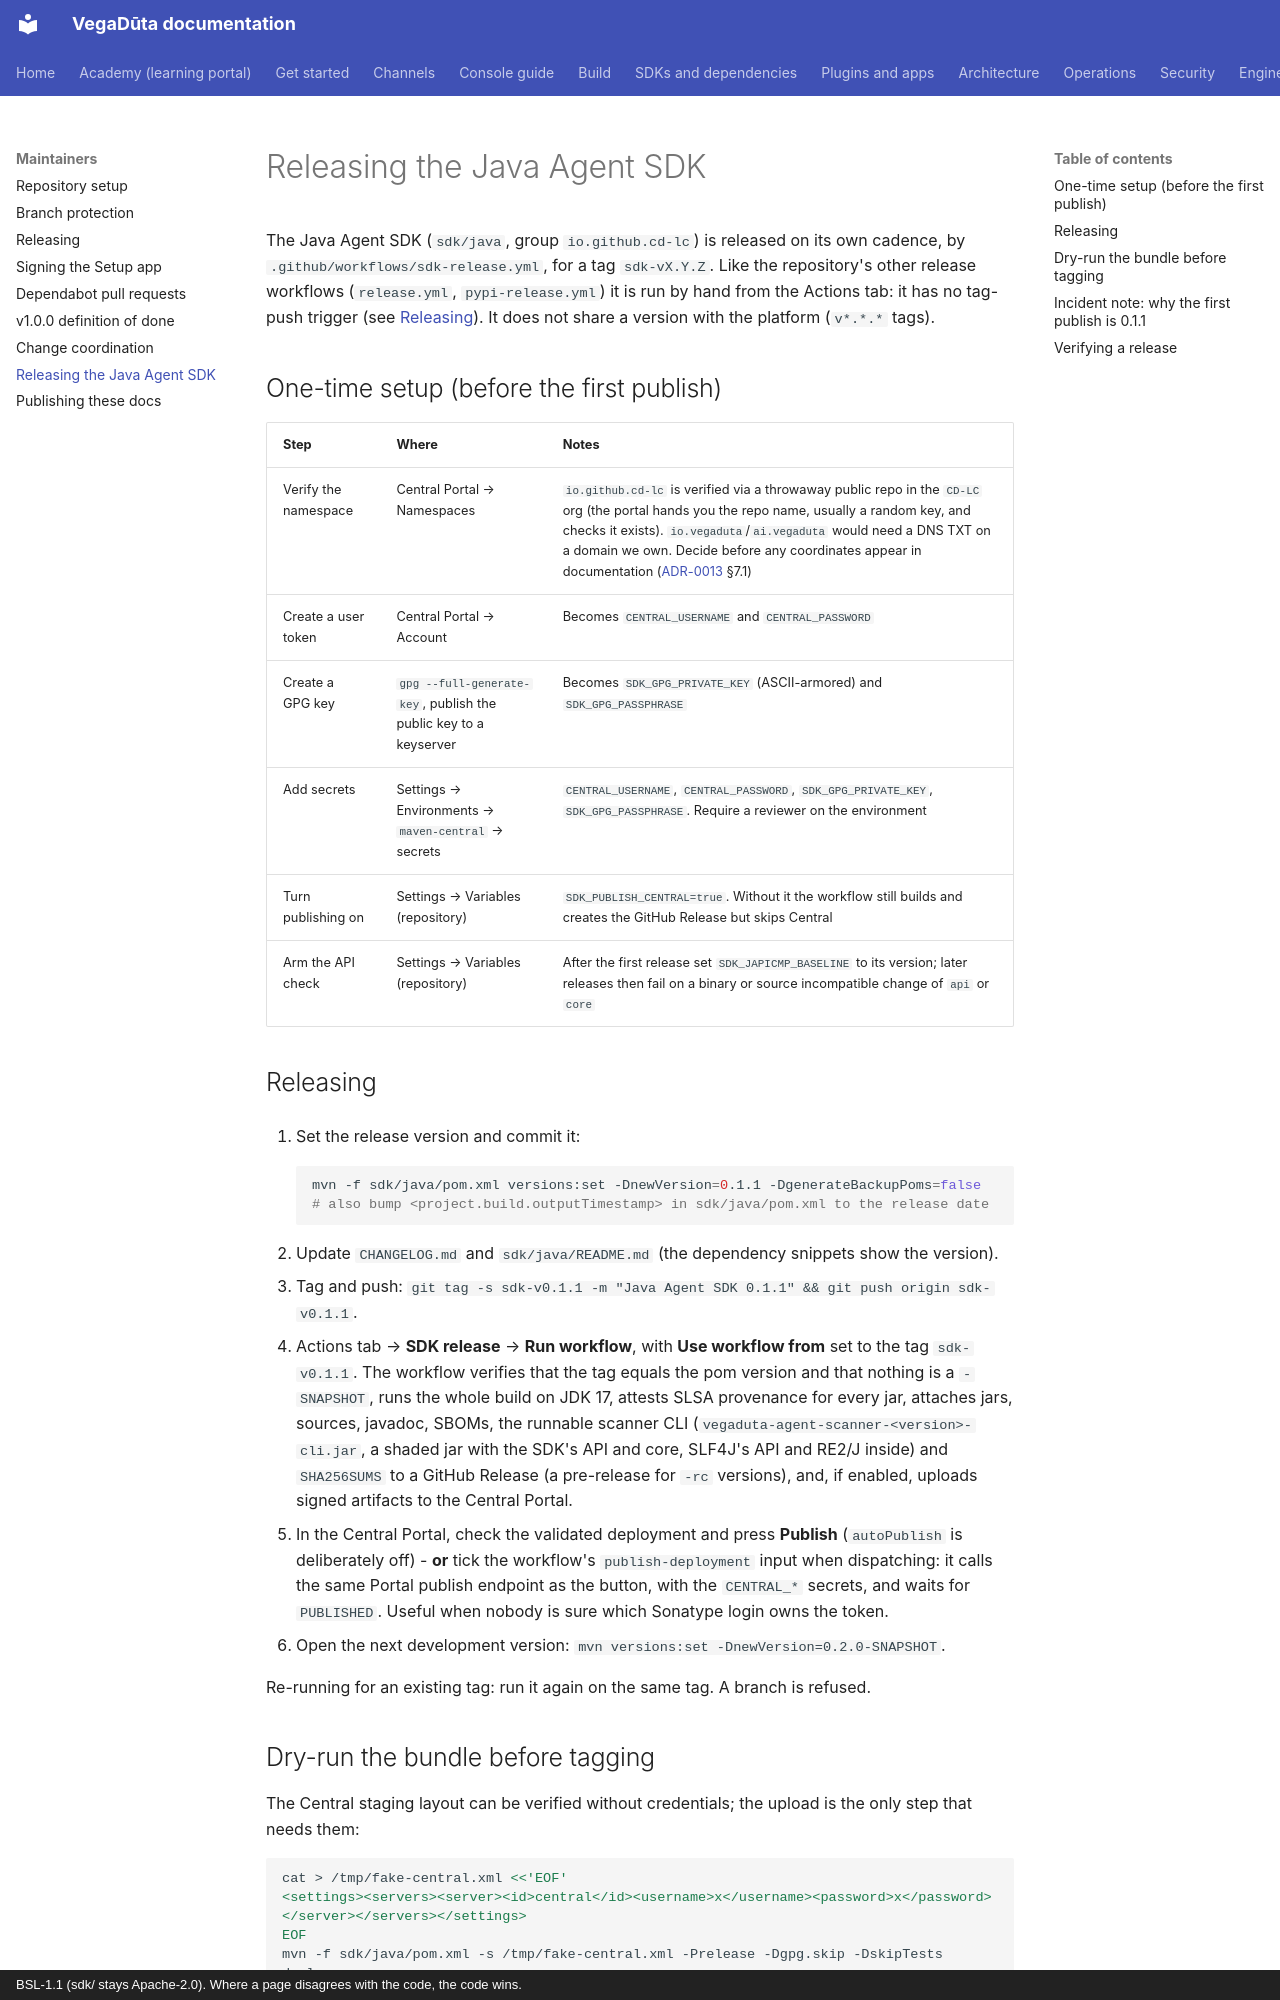

repository: CD-LC/vegaduta · page: maintainers/releasing-sdk/index.html · generator: mkdocs · copyright: BSL-1.1 (sdk/ stays Apache-2.0). Where a page disagrees with the code, the code wins.

# Releasing the Java Agent SDK

The Java Agent SDK (`sdk/java`, group `io.github.cd-lc`) is released on its own cadence, by
`.github/workflows/sdk-release.yml`, for a tag `sdk-vX.Y.Z`. Like the
repository's other release workflows (`release.yml`, `pypi-release.yml`) it is run by hand
from the Actions tab: it has no tag-push trigger (see [Releasing](releasing.md)). It does not share a version with the platform (`v*.*.*` tags).

## One-time setup (before the first publish)

| Step | Where | Notes |
|---|---|---|
| Verify the namespace | Central Portal → Namespaces | `io.github.cd-lc` is verified via a throwaway public repo in the `CD-LC` org (the portal hands you the repo name, usually a random key, and checks it exists). `io.vegaduta`/`ai.vegaduta` would need a DNS TXT on a domain we own. Decide before any coordinates appear in documentation ([ADR-0013](../architecture/ADR-0013-embeddable-agent-sdk.md) §7.1) |
| Create a user token | Central Portal → Account | Becomes `CENTRAL_USERNAME` and `CENTRAL_PASSWORD` |
| Create a GPG key | `gpg --full-generate-key`, publish the public key to a keyserver | Becomes `SDK_GPG_PRIVATE_KEY` (ASCII-armored) and `SDK_GPG_PASSPHRASE` |
| Add secrets | Settings → Environments → `maven-central` → secrets | `CENTRAL_USERNAME`, `CENTRAL_PASSWORD`, `SDK_GPG_PRIVATE_KEY`, `SDK_GPG_PASSPHRASE`. Require a reviewer on the environment |
| Turn publishing on | Settings → Variables (repository) | `SDK_PUBLISH_CENTRAL=true`. Without it the workflow still builds and creates the GitHub Release but skips Central |
| Arm the API check | Settings → Variables (repository) | After the first release set `SDK_JAPICMP_BASELINE` to its version; later releases then fail on a binary or source incompatible change of `api` or `core` |

## Releasing

1. Set the release version and commit it:

    ```bash
    mvn -f sdk/java/pom.xml versions:set -DnewVersion=0.1.1 -DgenerateBackupPoms=false
    # also bump <project.build.outputTimestamp> in sdk/java/pom.xml to the release date
    ```

2. Update `CHANGELOG.md` and `sdk/java/README.md` (the dependency snippets show the version).
3. Tag and push: `git tag -s sdk-v0.1.1 -m "Java Agent SDK 0.1.1" && git push origin sdk-v0.1.1`.
4. Actions tab → **SDK release** → **Run workflow**, with **Use workflow from** set to the tag
   `sdk-v0.1.1`. The workflow verifies that the tag equals the pom version and that nothing is a `-SNAPSHOT`,
   runs the whole build on JDK 17, attests SLSA provenance for every jar, attaches jars, sources,
   javadoc, SBOMs, the runnable scanner CLI (`vegaduta-agent-scanner-<version>-cli.jar`, a shaded jar with the SDK's API and core, SLF4J's API and RE2/J inside) and `SHA256SUMS` to a GitHub Release (a pre-release for `-rc` versions), and,
   if enabled, uploads signed artifacts to the Central Portal.
5. In the Central Portal, check the validated deployment and press **Publish** (`autoPublish` is
   deliberately off) - **or** tick the workflow's `publish-deployment` input when dispatching: it
   calls the same Portal publish endpoint as the button, with the `CENTRAL_*` secrets, and waits for
   `PUBLISHED`. Useful when nobody is sure which Sonatype login owns the token.
6. Open the next development version: `mvn versions:set -DnewVersion=0.2.0-SNAPSHOT`.

Re-running for an existing tag: run it again on the same tag. A branch is refused.
